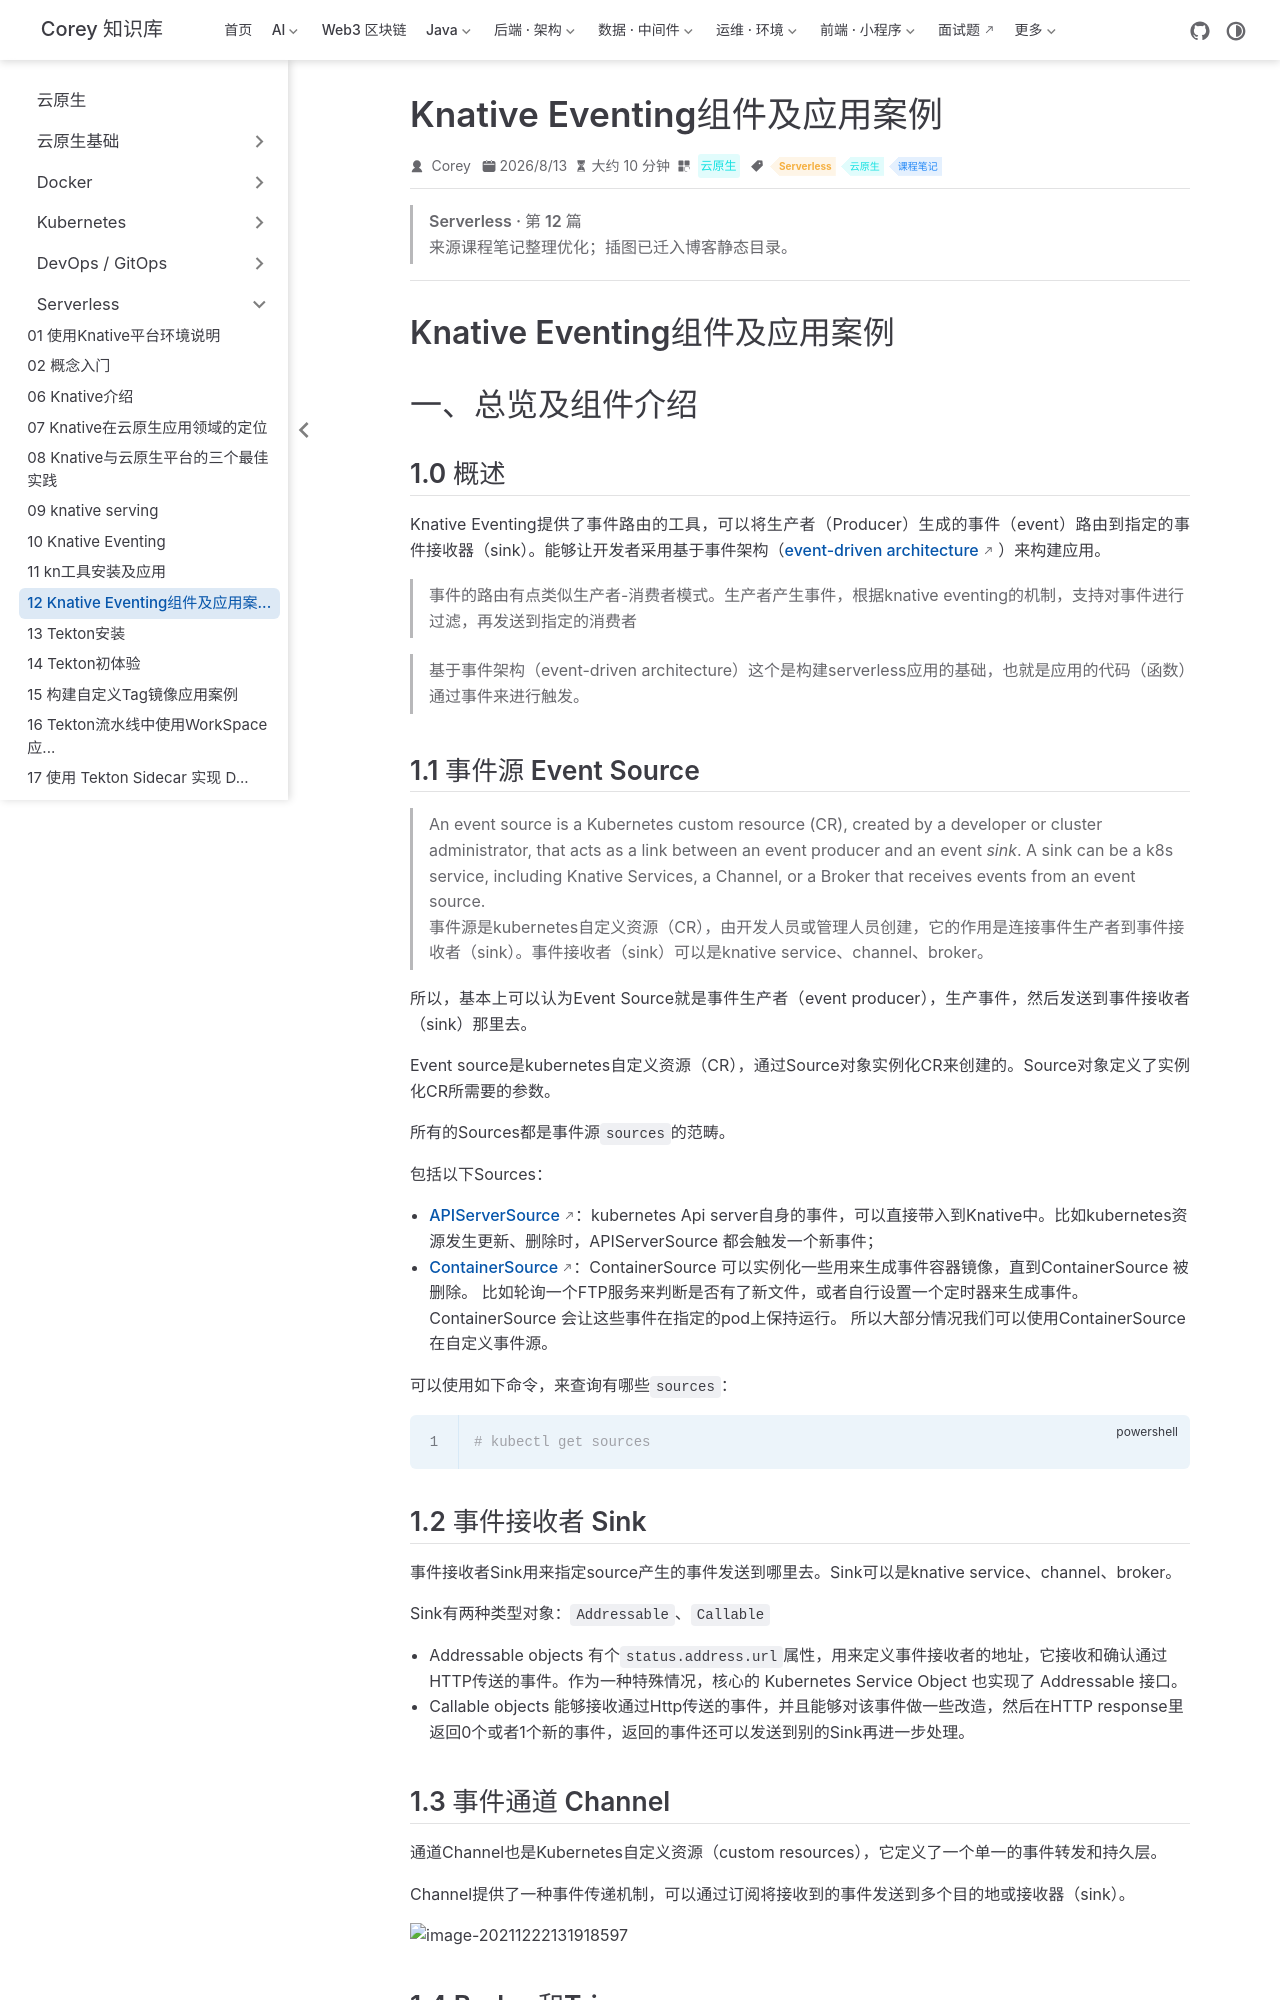

repository: code-corey/code-corey.github.io · page: 云原生/serverless/serverless-12-knative-eventing组件及应用案例.html · generator: jekyll

---
title: Knative Eventing组件及应用案例
sidebarGroup: Serverless
shortTitle: 12 Knative Eventing组件及应用案...
order: 12
date: 2026-08-13T00:00:00.000Z
category: 云原生
tag:
  - Serverless
  - 云原生
  - 课程笔记
description: Knative Eventing组件及应用案例 一、总览及组件介绍 1.0 概述 Knative Eventing提供了事件路由的工具，可以将生产者（Producer）生成的事件（event）路由到指...
---

> **Serverless · 第 12 篇**
>
> 来源课程笔记整理优化；插图已迁入博客静态目录。

---

# Knative Eventing组件及应用案例

# 一、总览及组件介绍

## 1.0 概述

Knative Eventing提供了事件路由的工具，可以将生产者（Producer）生成的事件（event）路由到指定的事件接收器（sink）。能够让开发者采用基于事件架构（[event-driven architecture](https://en.wikipedia.org/wiki/Event-driven_architecture) ）来构建应用。

>事件的路由有点类似生产者-消费者模式。生产者产生事件，根据knative eventing的机制，支持对事件进行过滤，再发送到指定的消费者

>基于事件架构（event-driven architecture）这个是构建serverless应用的基础，也就是应用的代码（函数）通过事件来进行触发。

## 1.1 事件源 Event Source

>An event source is a Kubernetes custom resource (CR), created by a developer or cluster administrator, that acts as a link between an event producer and an event *sink*. A sink can be a k8s service, including Knative Services, a Channel, or a Broker that receives events from an event source.
>
>事件源是kubernetes自定义资源（CR），由开发人员或管理人员创建，它的作用是连接事件生产者到事件接收者（sink）。事件接收者（sink）可以是knative service、channel、broker。

所以，基本上可以认为Event Source就是事件生产者（event producer），生产事件，然后发送到事件接收者（sink）那里去。

Event source是kubernetes自定义资源（CR），通过Source对象实例化CR来创建的。Source对象定义了实例化CR所需要的参数。

所有的Sources都是事件源`sources`的范畴。

包括以下Sources：

- [APIServerSource](https://knative.dev/docs/eventing/sources/apiserversource/)：kubernetes Api server自身的事件，可以直接带入到Knative中。比如kubernetes资源发生更新、删除时，APIServerSource 都会触发一个新事件；
- [ContainerSource](https://knative.dev/docs/eventing/custom-event-source/containersource/)：ContainerSource 可以实例化一些用来生成事件容器镜像，直到ContainerSource 被删除。 比如轮询一个FTP服务来判断是否有了新文件，或者自行设置一个定时器来生成事件。ContainerSource 会让这些事件在指定的pod上保持运行。 所以大部分情况我们可以使用ContainerSource 在自定义事件源。

可以使用如下命令，来查询有哪些`sources`：

~~~powershell
# kubectl get sources
~~~
